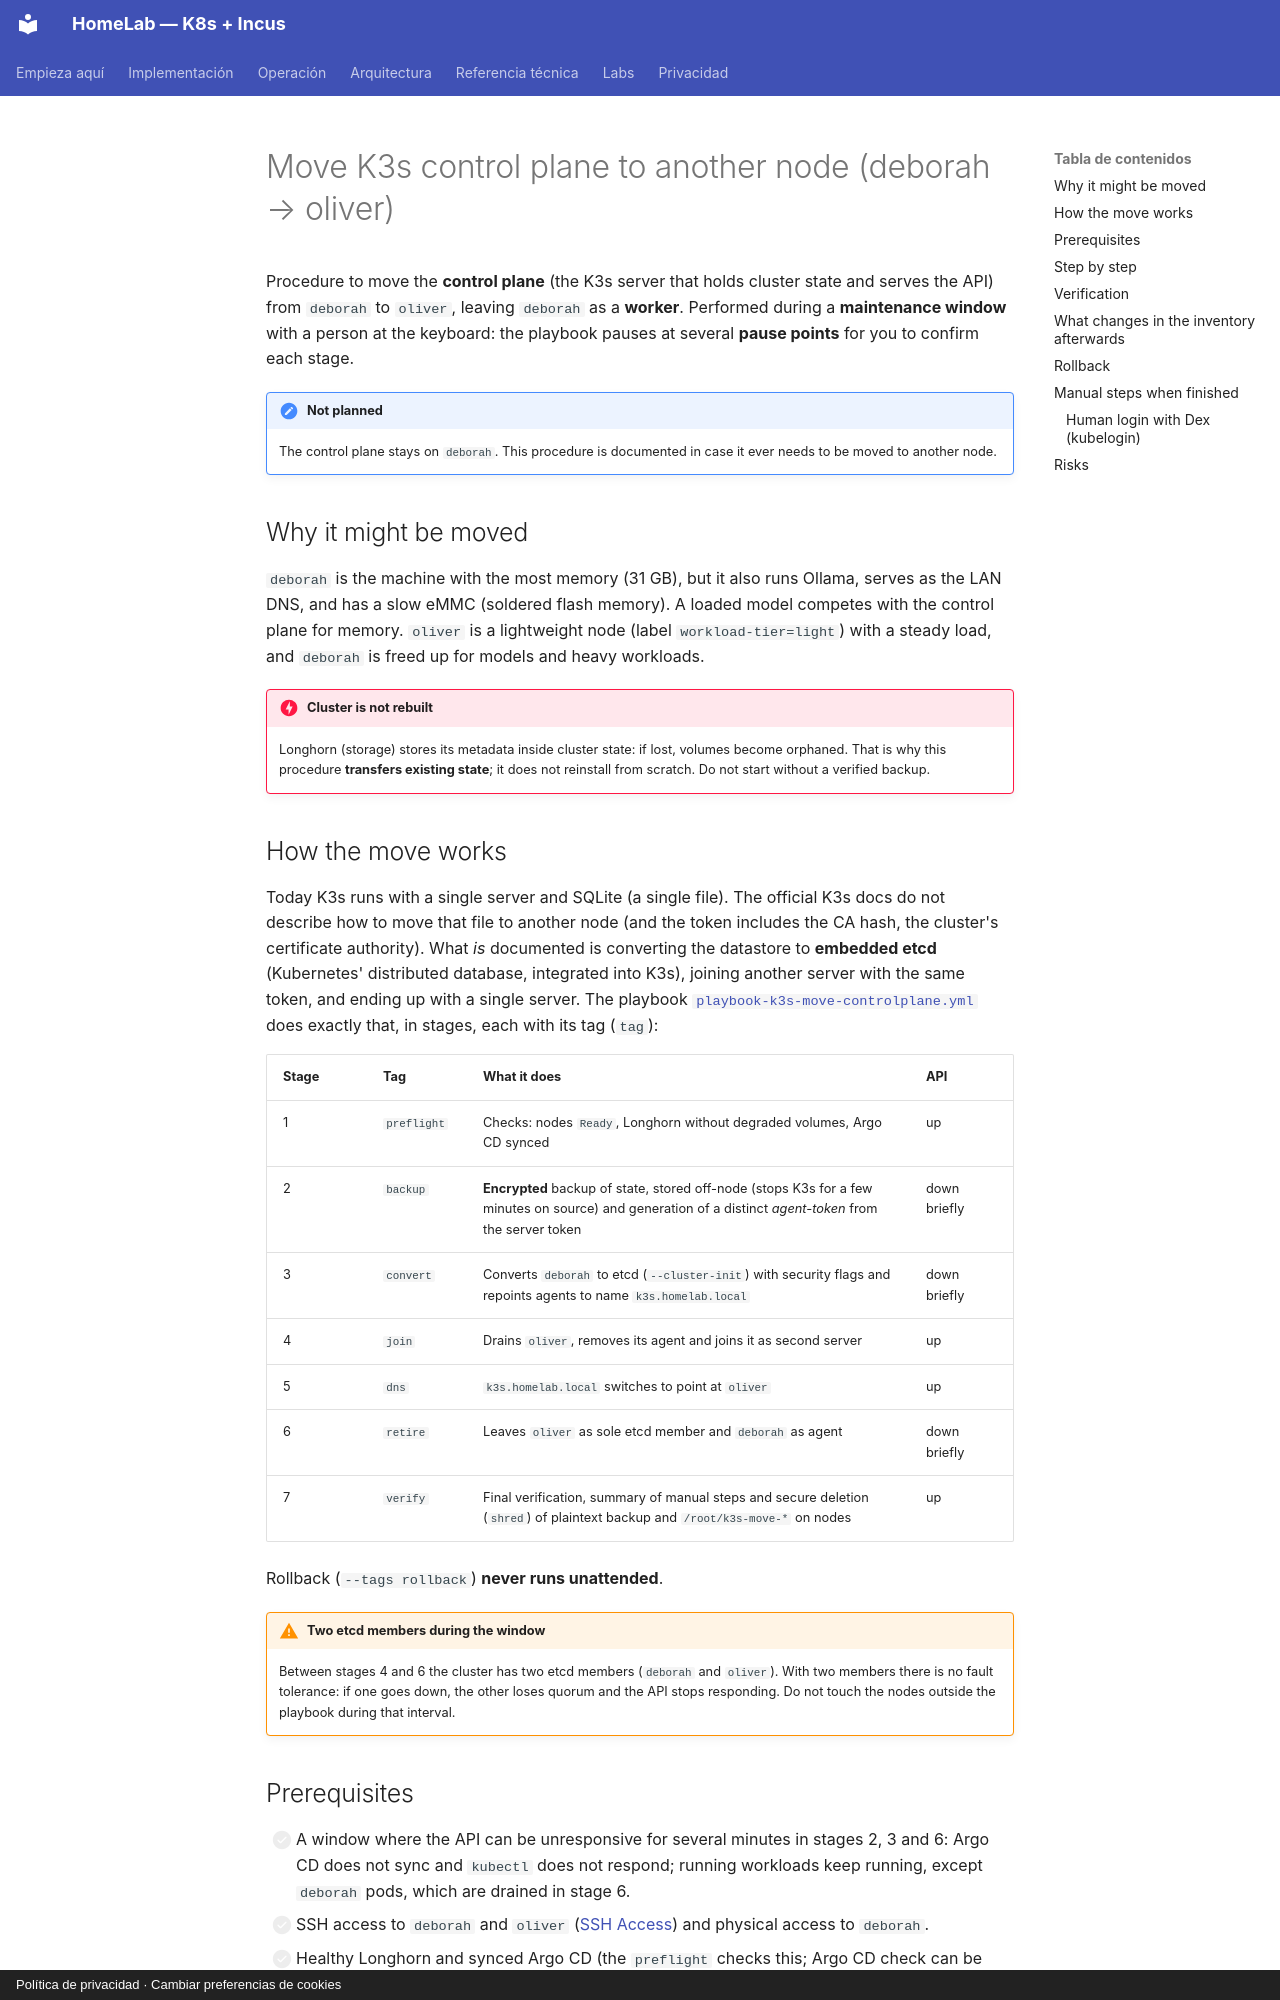

repository: maceosoft/homelab · page: operacion/mover-control-plane.en/index.html · generator: mkdocs · copyright: Política de privacidad · Cambiar preferencias de cookies

# Move K3s control plane to another node (deborah → oliver)

Procedure to move the **control plane** (the K3s server that holds cluster state and serves the API) from `deborah` to `oliver`, leaving `deborah` as a **worker**. Performed during a **maintenance window** with a person at the keyboard: the playbook pauses at several **pause points** for you to confirm each stage.

!!! note "Not planned"
    The control plane stays on `deborah`. This procedure is documented in case it ever needs to be moved to another node.

## Why it might be moved

`deborah` is the machine with the most memory (31 GB), but it also runs Ollama, serves as the LAN DNS, and has a slow eMMC (soldered flash memory). A loaded model competes with the control plane for memory. `oliver` is a lightweight node (label `workload-tier=light`) with a steady load, and `deborah` is freed up for models and heavy workloads.

!!! danger "Cluster is not rebuilt"
    Longhorn (storage) stores its metadata inside cluster state: if lost, volumes become orphaned. That is why this procedure **transfers existing state**; it does not reinstall from scratch. Do not start without a verified backup.

## How the move works

Today K3s runs with a single server and SQLite (a single file). The official K3s docs do not describe how to move that file to another node (and the token includes the CA hash, the cluster's certificate authority). What *is* documented is converting the datastore to **embedded etcd** (Kubernetes' distributed database, integrated into K3s), joining another server with the same token, and ending up with a single server. The playbook
[`playbook-k3s-move-controlplane.yml`](https://github.com/maceosoft/homelab/blob/main/ansible/playbook-k3s-move-controlplane.yml)
does exactly that, in stages, each with its tag (`tag`):

| Stage | Tag | What it does | API |
|---|---|---|---|
| 1 | `preflight` | Checks: nodes `Ready`, Longhorn without degraded volumes, Argo CD synced | up |
| 2 | `backup` | **Encrypted** backup of state, stored off-node (stops K3s for a few minutes on source) and generation of a distinct *agent-token* from the server token | down briefly |
| 3 | `convert` | Converts `deborah` to etcd (`--cluster-init`) with security flags and repoints agents to name `k3s.homelab.local` | down briefly |
| 4 | `join` | Drains `oliver`, removes its agent and joins it as second server | up |
| 5 | `dns` | `k3s.homelab.local` switches to point at `oliver` | up |
| 6 | `retire` | Leaves `oliver` as sole etcd member and `deborah` as agent | down briefly |
| 7 | `verify` | Final verification, summary of manual steps and secure deletion (`shred`) of plaintext backup and `/root/k3s-move-*` on nodes | up |

Rollback (`--tags rollback`) **never runs unattended**.

!!! warning "Two etcd members during the window"
    Between stages 4 and 6 the cluster has two etcd members (`deborah` and `oliver`). With two members there is no fault tolerance: if one goes down, the other loses quorum and the API stops responding. Do not touch the nodes outside the playbook during that interval.
